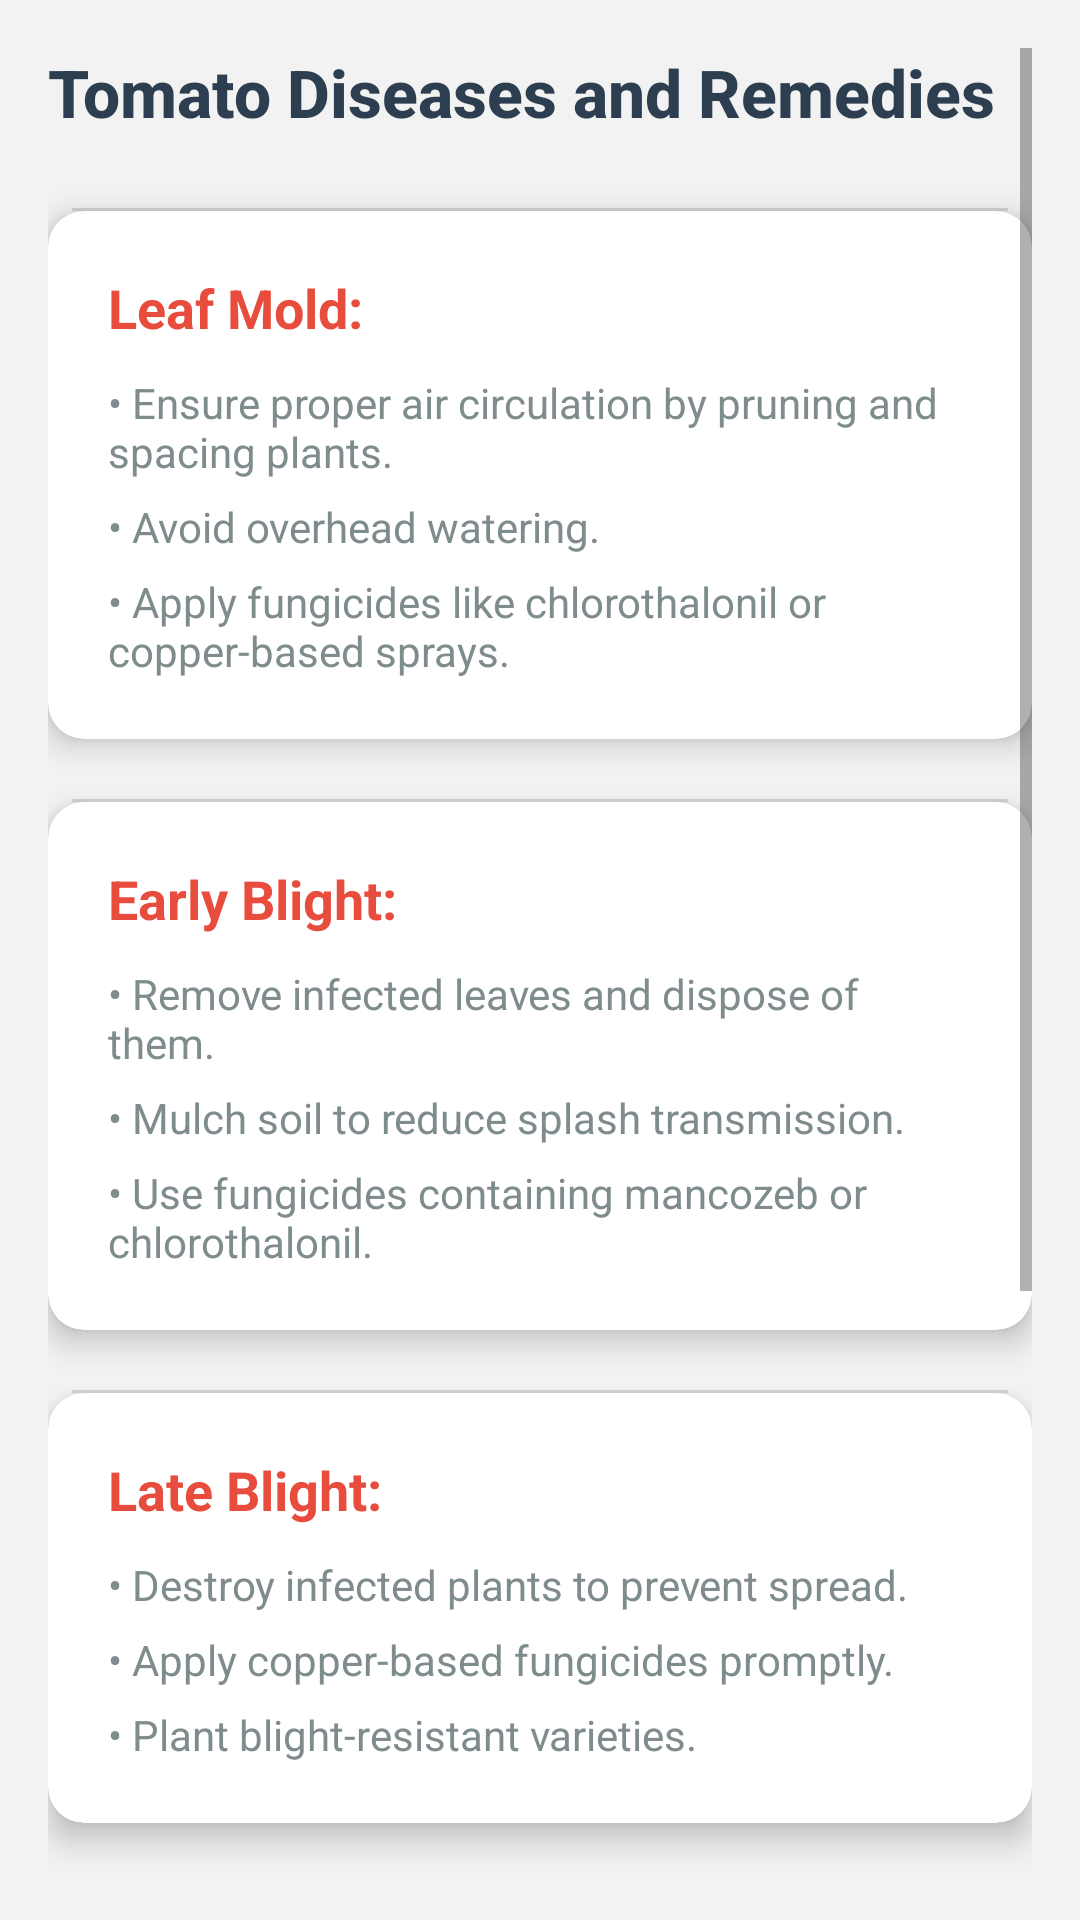

Layout XML and referenced resources for this Android screen:
<!-- AndroidManifest.xml: application theme Theme.Sasya2 -->
<!-- res/layout/activity_tomato.xml -->
<?xml version="1.0" encoding="utf-8"?>
<ScrollView xmlns:android="http://schemas.android.com/apk/res/android"
    android:layout_width="match_parent"
    android:layout_height="match_parent"
    xmlns:app="http://schemas.android.com/apk/res-auto"
    android:padding="16dp"
    android:background="#F2F2F2">

    <LinearLayout
        android:layout_width="match_parent"
        android:layout_height="wrap_content"
        android:orientation="vertical"
        android:divider="?android:attr/dividerHorizontal"
        android:showDividers="middle"
        android:dividerPadding="8dp">

        
        <TextView
            android:layout_width="wrap_content"
            android:layout_height="wrap_content"
            android:text="Tomato Diseases and Remedies"
            android:textStyle="bold"
            android:textSize="22sp"
            android:textColor="#2C3E50"
            android:gravity="center"
            android:paddingBottom="24dp"
            android:fontFamily="sans-serif-medium"/>

        
        <androidx.cardview.widget.CardView
            android:layout_width="match_parent"
            android:layout_height="wrap_content"
            android:layout_marginBottom="20dp"
            app:cardCornerRadius="12dp"
            app:cardElevation="6dp"
            app:cardBackgroundColor="#FFFFFF">

            <LinearLayout
                android:layout_width="match_parent"
                android:layout_height="wrap_content"
                android:orientation="vertical"
                android:padding="20dp">

                <TextView
                    android:layout_width="wrap_content"
                    android:layout_height="wrap_content"
                    android:text="Leaf Mold:"
                    android:textStyle="bold"
                    android:textSize="18sp"
                    android:textColor="#E74C3C"
                    android:paddingBottom="10dp" />

                <TextView
                    android:layout_width="wrap_content"
                    android:layout_height="wrap_content"
                    android:text="• Ensure proper air circulation by pruning and spacing plants."
                    android:textColor="#7F8C8D"
                    android:paddingBottom="6dp" />
                <TextView
                    android:layout_width="wrap_content"
                    android:layout_height="wrap_content"
                    android:text="• Avoid overhead watering."
                    android:textColor="#7F8C8D"
                    android:paddingBottom="6dp" />
                <TextView
                    android:layout_width="wrap_content"
                    android:layout_height="wrap_content"
                    android:text="• Apply fungicides like chlorothalonil or copper-based sprays."
                    android:textColor="#7F8C8D" />
            </LinearLayout>
        </androidx.cardview.widget.CardView>

        
        <androidx.cardview.widget.CardView
            android:layout_width="match_parent"
            android:layout_height="wrap_content"
            android:layout_marginBottom="20dp"
            app:cardCornerRadius="12dp"
            app:cardElevation="6dp"
            app:cardBackgroundColor="#FFFFFF">

            <LinearLayout
                android:layout_width="match_parent"
                android:layout_height="wrap_content"
                android:orientation="vertical"
                android:padding="20dp">

                <TextView
                    android:layout_width="wrap_content"
                    android:layout_height="wrap_content"
                    android:text="Early Blight:"
                    android:textStyle="bold"
                    android:textSize="18sp"
                    android:textColor="#E74C3C"
                    android:paddingBottom="10dp" />

                <TextView
                    android:layout_width="wrap_content"
                    android:layout_height="wrap_content"
                    android:text="• Remove infected leaves and dispose of them."
                    android:textColor="#7F8C8D"
                    android:paddingBottom="6dp" />
                <TextView
                    android:layout_width="wrap_content"
                    android:layout_height="wrap_content"
                    android:text="• Mulch soil to reduce splash transmission."
                    android:textColor="#7F8C8D"
                    android:paddingBottom="6dp" />
                <TextView
                    android:layout_width="wrap_content"
                    android:layout_height="wrap_content"
                    android:text="• Use fungicides containing mancozeb or chlorothalonil."
                    android:textColor="#7F8C8D" />
            </LinearLayout>
        </androidx.cardview.widget.CardView>

        
        <androidx.cardview.widget.CardView
            android:layout_width="match_parent"
            android:layout_height="wrap_content"
            android:layout_marginBottom="20dp"
            app:cardCornerRadius="12dp"
            app:cardElevation="6dp"
            app:cardBackgroundColor="#FFFFFF">

            <LinearLayout
                android:layout_width="match_parent"
                android:layout_height="wrap_content"
                android:orientation="vertical"
                android:padding="20dp">

                <TextView
                    android:layout_width="wrap_content"
                    android:layout_height="wrap_content"
                    android:text="Late Blight:"
                    android:textStyle="bold"
                    android:textSize="18sp"
                    android:textColor="#E74C3C"
                    android:paddingBottom="10dp" />

                <TextView
                    android:layout_width="wrap_content"
                    android:layout_height="wrap_content"
                    android:text="• Destroy infected plants to prevent spread."
                    android:textColor="#7F8C8D"
                    android:paddingBottom="6dp" />
                <TextView
                    android:layout_width="wrap_content"
                    android:layout_height="wrap_content"
                    android:text="• Apply copper-based fungicides promptly."
                    android:textColor="#7F8C8D"
                    android:paddingBottom="6dp" />
                <TextView
                    android:layout_width="wrap_content"
                    android:layout_height="wrap_content"
                    android:text="• Plant blight-resistant varieties."
                    android:textColor="#7F8C8D" />
            </LinearLayout>
        </androidx.cardview.widget.CardView>

        
        <androidx.cardview.widget.CardView
            android:layout_width="match_parent"
            android:layout_height="wrap_content"
            android:layout_marginBottom="20dp"
            app:cardCornerRadius="12dp"
            app:cardElevation="6dp"
            app:cardBackgroundColor="#FFFFFF">

            <LinearLayout
                android:layout_width="match_parent"
                android:layout_height="wrap_content"
                android:orientation="vertical"
                android:padding="20dp">

                <TextView
                    android:layout_width="wrap_content"
                    android:layout_height="wrap_content"
                    android:text="Bacterial Spot:"
                    android:textStyle="bold"
                    android:textSize="18sp"
                    android:textColor="#E74C3C"
                    android:paddingBottom="10dp" />

                <TextView
                    android:layout_width="wrap_content"
                    android:layout_height="wrap_content"
                    android:text="• Remove infected leaves immediately."
                    android:textColor="#7F8C8D"
                    android:paddingBottom="6dp" />
                <TextView
                    android:layout_width="wrap_content"
                    android:layout_height="wrap_content"
                    android:text="• Apply copper-based bactericides weekly."
                    android:textColor="#7F8C8D"
                    android:paddingBottom="6dp" />
                <TextView
                    android:layout_width="wrap_content"
                    android:layout_height="wrap_content"
                    android:text="• Avoid working in wet foliage to prevent spreading."
                    android:textColor="#7F8C8D" />
            </LinearLayout>
        </androidx.cardview.widget.CardView>

        
        <androidx.cardview.widget.CardView
            android:layout_width="match_parent"
            android:layout_height="wrap_content"
            android:layout_marginBottom="20dp"
            app:cardCornerRadius="12dp"
            app:cardElevation="6dp"
            app:cardBackgroundColor="#FFFFFF">

            <LinearLayout
                android:layout_width="match_parent"
                android:layout_height="wrap_content"
                android:orientation="vertical"
                android:padding="20dp">

                <TextView
                    android:layout_width="wrap_content"
                    android:layout_height="wrap_content"
                    android:text="Healthy Tips:"
                    android:textStyle="bold"
                    android:textSize="18sp"
                    android:textColor="#4CAF50"
                    android:paddingBottom="10dp" />

                <TextView
                    android:layout_width="wrap_content"
                    android:layout_height="wrap_content"
                    android:text="• Ensure regular watering and adequate fertilization for optimal growth."
                    android:textColor="#7F8C8D" />
            </LinearLayout>
        </androidx.cardview.widget.CardView>

    </LinearLayout>
</ScrollView>
<!-- resources referenced by this layout -->
<resources>
  <style name="Theme.Sasya2" parent="Theme.MaterialComponents.Light.NoActionBar">"&gt;
          
          <item name="colorPrimary">@color/purple_500</item>
          <item name="colorPrimaryVariant">@color/purple_700</item>
          <item name="colorOnPrimary">@color/white</item>
          
          <item name="colorSecondary">@color/teal_200</item>
          <item name="colorSecondaryVariant">@color/teal_700</item>
          <item name="colorOnSecondary">@color/black</item>
          
          <item name="android:statusBarColor">?attr/colorPrimaryVariant</item>
          
      </style>
  <color name="purple_500">#FF6200EE</color>
  <color name="purple_700">#FF3700B3</color>
  <color name="white">#FFFFFFFF</color>
  <color name="teal_200">#FF03DAC5</color>
  <color name="teal_700">#FF018786</color>
  <color name="black">#FF000000</color>
</resources>
